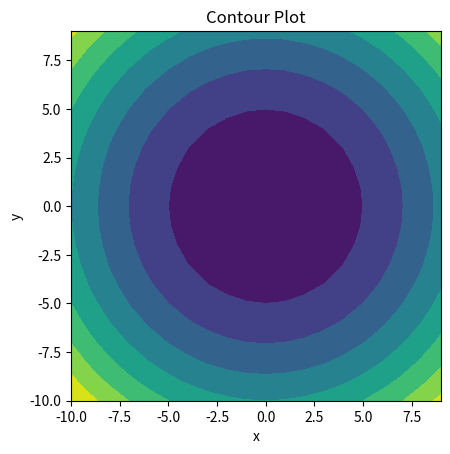

Generate this figure with matplotlib:
#!/usr/bin/env python3
# -*- coding: utf-8 -*-
"""
Created on Thu Nov 20 09:41:20 2025

[redacted]
"""


# import numpy library
import numpy as np


# Enter the coefficients of the poly in the array
p = [1, 0, 1]
r=np.roots(p)
print(r)
print(abs(r))


# Implementation of matplotlib function
import matplotlib.pyplot as plt
import numpy as np

feature_x = np.arange(-10, 10, 1)
feature_y = np.arange(-10, 10, 1)

# Creating 2-D grid of features
[X, Y] = np.meshgrid(feature_x, feature_y)

fig, ax = plt.subplots(1, 1)

Z = X**2 + Y**2



# plots contour lines
ax.contourf(X, Y, Z)

ax.set_title('Contour Plot')
ax.set_xlabel('x')
ax.set_ylabel('y')

#ax = plt.gca()
ax.set_aspect('equal', adjustable='box')

plt.show()

